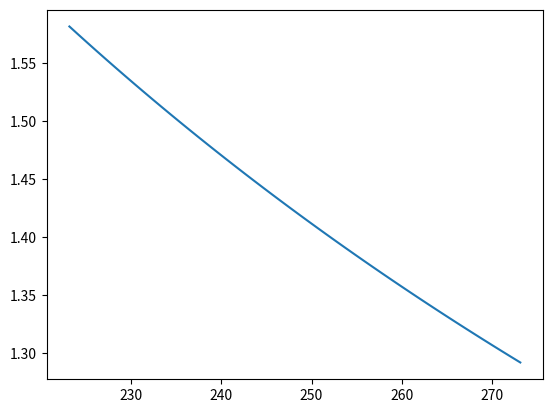

Python code for this plot: (Note: this script raises an exception after producing the figure.)
#!/usr/bin/env python3
__all__ = ['AirDensityFromSpecificHumidity']
def AirDensityFromSpecificHumidity(Ps, T, q=None):
   '''
    Explain
     calculate air density with surface pressure, temperature, specific humidity.

     * for dry air condition.
       rho_air =  p_a / ( R_a * T )

       p_a : dry air pressure (unit: Pa)
       R_a : gas constant of dry air (unit: J/(kg K))
       T   : air temperature (unit: K)

     * for air vapor mixture
       rho_air = (p/R_a T) ( 1 + q ) / (1 + x R_w / R_a)
       R_(a,w) : gas constant of dry and vapor content (unit: J/(kg K))
       q       : specific humidity (kg/kg)
       T       : air temperature (unit: K)
       p       ; pressure in the moist air (Pa)

    Usage
     # calculate dry air density
     rho_air = AirDensitySpecificHumidity(Ps, T);

    Inputs
     Ps   - surface pressure (unit: Pa)
     T    - air temperature (unit: K)
     q    - specific humidity (unit: kg/kg)
             q = m_vapor / m_dry_air
             m_vapor   - water vapor mass
             m_dry_air - dry_air mass

    Outputs
     rho_air  - air density estimated with pressure and air temperature (unit: kg/m3)

    Reference
     https://www.engineeringtoolbox.com/density-air-d_680.html
   '''
   Ra = 287.058; # dry air constant J/kg/K
   Rw = 461.495; # water vapor constant J/kg/K
   R  = 8.31446; # J/K/mol
   if q is None: 
      # dry air density
      rho_air = Ps/Ra/T;
   else:
      # guess air density with specific humidity
      rho_air = Ps*(1+q)/T/(Ra+q*Rw);

   return rho_air

if __name__ == '__main__':
   import numpy as np
   import matplotlib.pyplot as plt
   Ps = 101325 # unit: Pa 
   T  = np.linspace(-50,0,50) + 273.15 # air tempeature (unit: K)
   # guess specific humidity in Antarctica
   q  = np.arange(5, 15,3)*1e-3 # specific humidity (unit: kg/kg)

   fig, ax = plt.subplots()
   rho_dry = AirDensityFromSpecificHumidity(Ps,T)
   ax.plot(T, rho_dry, label='dry air')
   for _q in q:
      rho_mix = AirDensitySpecificHumidity(Ps,T,_q)
      ax.plot(T,rho_mix, label='mixture {_q}')
   ax.legend()

   plt.show()

